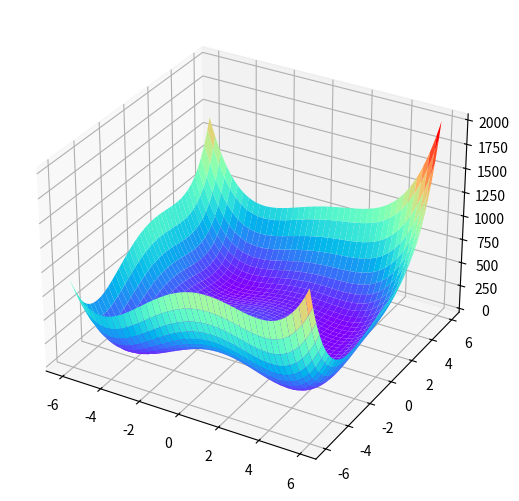

Here is the Python script that generated this plot:
from matplotlib import pyplot as plt
import numpy as np
from mpl_toolkits.mplot3d import Axes3D
from scipy.optimize import minimize

# 设置图像为3D
fig = plt.figure()
ax = Axes3D(fig)
fig.add_axes(ax)

# 定义X、Y坐标
x = np.arange(-6,6,0.1)
y = np.arange(-6,6,0.1)
x,y = np.meshgrid(x,y)

# 定义该二元函数
def eqn(para):
    x,y = para
    return (x**2+y-11)**2+(x+y**2-7)**2

z = eqn([x,y])
#print(z)

# 优化查找极小值，并打印其与坐标
ohMin = minimize(eqn,[0,0],method='Nelder-Mead')
print(eqn(ohMin.x))
print(ohMin.x)

# 绘制
ax.plot_surface(x,y,z,cmap = 'rainbow')
plt.show()